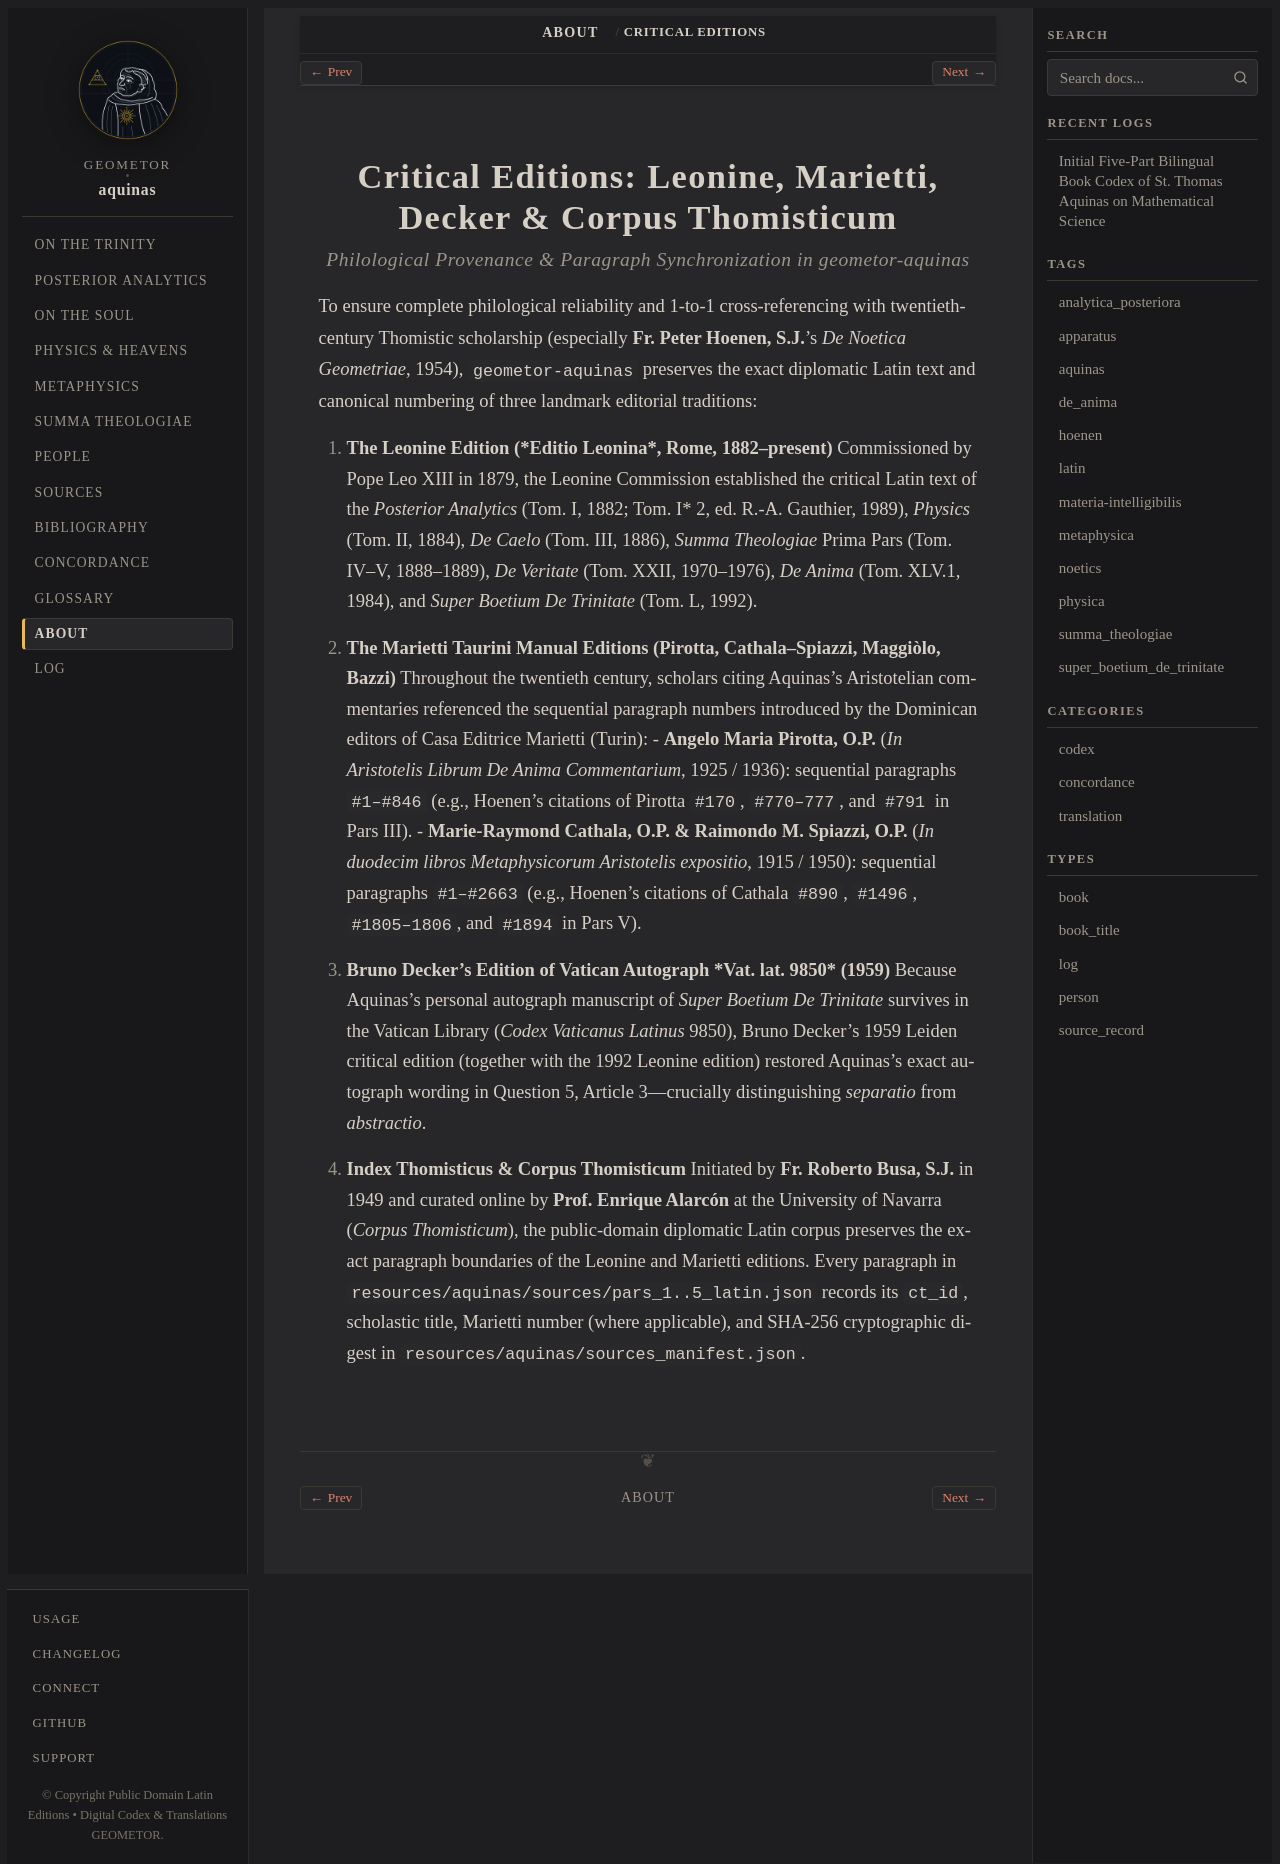

repository: geometor/aquinas · page: about/corpus-thomisticum-editions.html · generator: sphinx

.. _about-editions:

Critical Editions: Leonine, Marietti, Decker & Corpus Thomisticum
=================================================================

.. rubric:: *Philological Provenance & Paragraph Synchronization in geometor-aquinas*

To ensure complete philological reliability and 1-to-1 cross-referencing with twentieth-century Thomistic scholarship (especially **Fr. Peter Hoenen, S.J.**'s *De Noetica Geometriae*, 1954), ``geometor-aquinas`` preserves the exact diplomatic Latin text and canonical numbering of three landmark editorial traditions:

1. **The Leonine Edition (*Editio Leonina*, Rome, 1882–present)**
   Commissioned by Pope Leo XIII in 1879, the Leonine Commission established the critical Latin text of the *Posterior Analytics* (Tom. I, 1882; Tom. I* 2, ed. R.-A. Gauthier, 1989), *Physics* (Tom. II, 1884), *De Caelo* (Tom. III, 1886), *Summa Theologiae* Prima Pars (Tom. IV–V, 1888–1889), *De Veritate* (Tom. XXII, 1970–1976), *De Anima* (Tom. XLV.1, 1984), and *Super Boetium De Trinitate* (Tom. L, 1992).

2. **The Marietti Taurini Manual Editions (Pirotta, Cathala–Spiazzi, Maggiòlo, Bazzi)**
   Throughout the twentieth century, scholars citing Aquinas's Aristotelian commentaries referenced the sequential paragraph numbers introduced by the Dominican editors of Casa Editrice Marietti (Turin):
   - **Angelo Maria Pirotta, O.P.** (*In Aristotelis Librum De Anima Commentarium*, 1925 / 1936): sequential paragraphs ``#1–#846`` (e.g., Hoenen's citations of Pirotta ``#170``, ``#770–777``, and ``#791`` in Pars III).
   - **Marie-Raymond Cathala, O.P. & Raimondo M. Spiazzi, O.P.** (*In duodecim libros Metaphysicorum Aristotelis expositio*, 1915 / 1950): sequential paragraphs ``#1–#2663`` (e.g., Hoenen's citations of Cathala ``#890``, ``#1496``, ``#1805–1806``, and ``#1894`` in Pars V).

3. **Bruno Decker's Edition of Vatican Autograph *Vat. lat. 9850* (1959)**
   Because Aquinas's personal autograph manuscript of *Super Boetium De Trinitate* survives in the Vatican Library (*Codex Vaticanus Latinus* 9850), Bruno Decker's 1959 Leiden critical edition (together with the 1992 Leonine edition) restored Aquinas's exact autograph wording in Question 5, Article 3—crucially distinguishing *separatio* from *abstractio*.

4. **Index Thomisticus & Corpus Thomisticum**
   Initiated by **Fr. Roberto Busa, S.J.** in 1949 and curated online by **Prof. Enrique Alarcón** at the University of Navarra (*Corpus Thomisticum*), the public-domain diplomatic Latin corpus preserves the exact paragraph boundaries of the Leonine and Marietti editions. Every paragraph in ``resources/aquinas/sources/pars_1..5_latin.json`` records its ``ct_id``, scholastic title, Marietti number (where applicable), and SHA-256 cryptographic digest in ``resources/aquinas/sources_manifest.json``.
